Labelled photos from "Spectrograms", an image-classification folder in Nsajid9/Orca-call-Classifier-Machine. The possible labels are: call, no call.

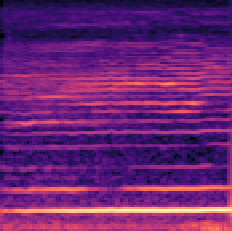
Label: call

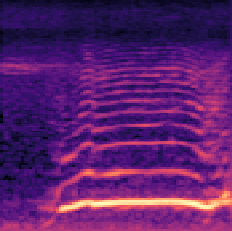
Label: call

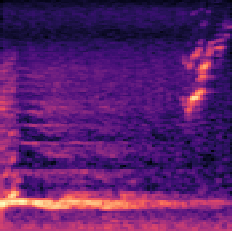
Label: no call

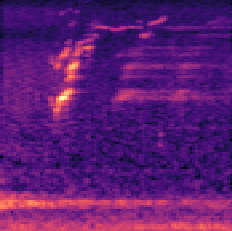
Label: no call

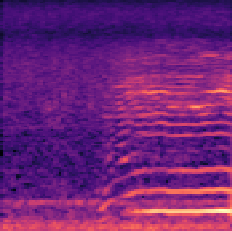
Label: no call

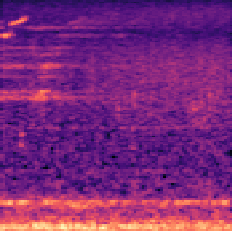
Label: call
